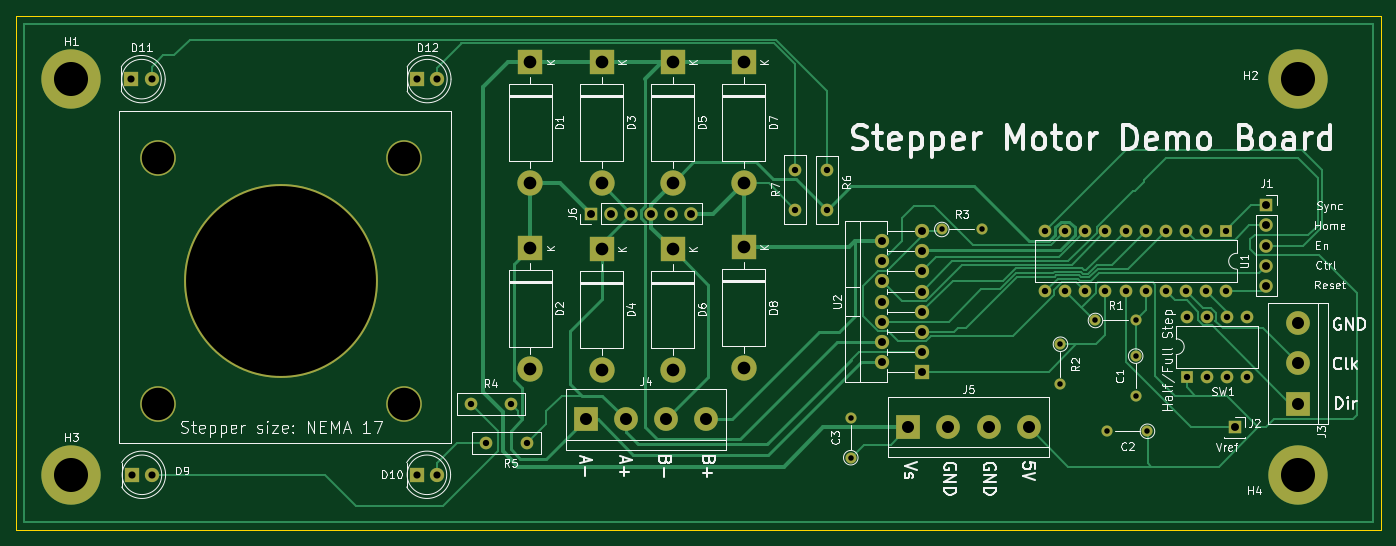
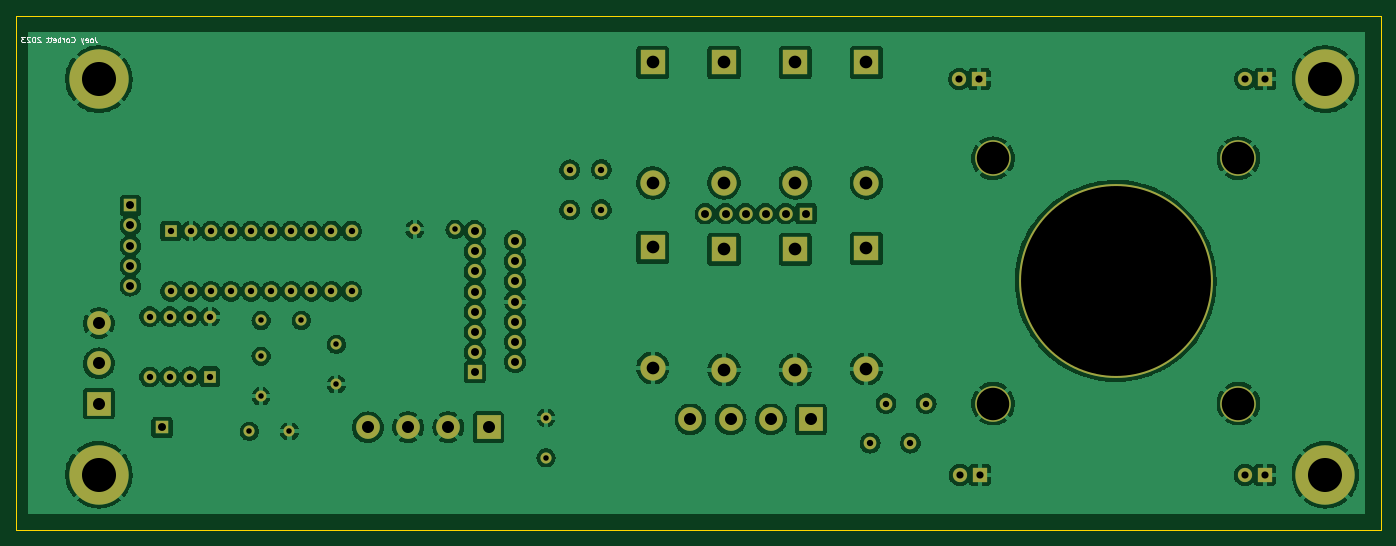
Circuit board: 11 layer files. Board 172.5 x 65.0 mm.
- bottom_copper: StepperDemoPCB-B_Cu.gbl (293817 bytes)
- bottom_mask: StepperDemoPCB-B_Mask.gbs (4381 bytes)
- paste: StepperDemoPCB-B_Paste.gbp (514 bytes)
- bottom_silk: StepperDemoPCB-B_Silkscreen.gbo (9117 bytes)
- outline: StepperDemoPCB-Edge_Cuts.gm1 (761 bytes)
- top_copper: StepperDemoPCB-F_Cu.gtl (21570 bytes)
- top_mask: StepperDemoPCB-F_Mask.gts (4381 bytes)
- paste: StepperDemoPCB-F_Paste.gtp (514 bytes)
- top_silk: StepperDemoPCB-F_Silkscreen.gto (64685 bytes)
- drill: StepperDemoPCB-NPTH.drl (291 bytes)
- drill: StepperDemoPCB-PTH.drl (2655 bytes)

=== bottom_copper: StepperDemoPCB-B_Cu.gbl (293817 bytes, source omitted) ===
=== bottom_mask: StepperDemoPCB-B_Mask.gbs ===
G04 #@! TF.GenerationSoftware,KiCad,Pcbnew,(6.0.11)*
G04 #@! TF.CreationDate,2023-02-08T22:03:16+00:00*
G04 #@! TF.ProjectId,StepperDemoPCB,53746570-7065-4724-9465-6d6f5043422e,rev?*
G04 #@! TF.SameCoordinates,Original*
G04 #@! TF.FileFunction,Soldermask,Bot*
G04 #@! TF.FilePolarity,Negative*
%FSLAX46Y46*%
G04 Gerber Fmt 4.6, Leading zero omitted, Abs format (unit mm)*
G04 Created by KiCad (PCBNEW (6.0.11)) date 2023-02-08 22:03:16*
%MOMM*%
%LPD*%
G01*
G04 APERTURE LIST*
%ADD10C,24.500000*%
%ADD11C,4.500000*%
%ADD12O,1.700000X1.700000*%
%ADD13R,1.700000X1.700000*%
%ADD14C,7.500000*%
%ADD15C,1.600000*%
%ADD16C,1.400000*%
%ADD17O,1.400000X1.400000*%
%ADD18R,1.800000X1.800000*%
%ADD19C,1.800000*%
%ADD20R,3.200000X3.200000*%
%ADD21O,3.200000X3.200000*%
%ADD22R,3.000000X3.000000*%
%ADD23C,3.000000*%
%ADD24R,1.600000X1.600000*%
%ADD25O,1.600000X1.600000*%
%ADD26O,1.800000X1.800000*%
G04 APERTURE END LIST*
D10*
X66500000Y-69500000D03*
D11*
X51000000Y-54000000D03*
X82000000Y-54000000D03*
X51000000Y-85000000D03*
X82000000Y-85000000D03*
D12*
X118350000Y-61000000D03*
X115810000Y-61000000D03*
X113270000Y-61000000D03*
X110730000Y-61000000D03*
X108190000Y-61000000D03*
D13*
X105650000Y-61000000D03*
D14*
X195000000Y-94000000D03*
X40000000Y-94000000D03*
X195000000Y-44000000D03*
X40000000Y-44000000D03*
D15*
X97535000Y-90000000D03*
X92455000Y-90000000D03*
D16*
X169420000Y-74500000D03*
D17*
X174500000Y-74500000D03*
D18*
X47655000Y-94000000D03*
D19*
X50195000Y-94000000D03*
D15*
X135500000Y-60535000D03*
X135500000Y-55455000D03*
D13*
X191025000Y-59950000D03*
D12*
X191025000Y-62490000D03*
X191025000Y-65030000D03*
X191025000Y-67570000D03*
X191025000Y-70110000D03*
D13*
X187000000Y-88000000D03*
D15*
X131500000Y-60500000D03*
X131500000Y-55420000D03*
D16*
X175990000Y-88500000D03*
D17*
X170910000Y-88500000D03*
D20*
X98000000Y-65380000D03*
D21*
X98000000Y-80620000D03*
D20*
X125000000Y-65260000D03*
D21*
X125000000Y-80500000D03*
D22*
X105000000Y-87000000D03*
D23*
X110080000Y-87000000D03*
X115160000Y-87000000D03*
X120240000Y-87000000D03*
D18*
X83670000Y-94000000D03*
D19*
X86210000Y-94000000D03*
D20*
X98000000Y-41880000D03*
D21*
X98000000Y-57120000D03*
D22*
X145760000Y-88000000D03*
D23*
X150840000Y-88000000D03*
X155920000Y-88000000D03*
X161000000Y-88000000D03*
D22*
X195000000Y-85000000D03*
D23*
X195000000Y-79920000D03*
X195000000Y-74840000D03*
D20*
X116000000Y-65500000D03*
D21*
X116000000Y-80740000D03*
D20*
X125000000Y-41880000D03*
D21*
X125000000Y-57120000D03*
D20*
X107000000Y-41880000D03*
D21*
X107000000Y-57120000D03*
D16*
X165000000Y-77500000D03*
D17*
X165000000Y-82580000D03*
D18*
X83725000Y-44000000D03*
D19*
X86265000Y-44000000D03*
D16*
X138500000Y-91840000D03*
D17*
X138500000Y-86760000D03*
D16*
X150000000Y-63000000D03*
D17*
X155080000Y-63000000D03*
D24*
X185925000Y-63200000D03*
D25*
X183385000Y-63200000D03*
X180845000Y-63200000D03*
X178305000Y-63200000D03*
X175765000Y-63200000D03*
X173225000Y-63200000D03*
X170685000Y-63200000D03*
X168145000Y-63200000D03*
X165605000Y-63200000D03*
X163065000Y-63200000D03*
X163065000Y-70820000D03*
X165605000Y-70820000D03*
X168145000Y-70820000D03*
X170685000Y-70820000D03*
X173225000Y-70820000D03*
X175765000Y-70820000D03*
X178305000Y-70820000D03*
X180845000Y-70820000D03*
X183385000Y-70820000D03*
X185925000Y-70820000D03*
D24*
X180960000Y-81620000D03*
D25*
X183500000Y-81620000D03*
X186040000Y-81620000D03*
X188580000Y-81620000D03*
X188580000Y-74000000D03*
X186040000Y-74000000D03*
X183500000Y-74000000D03*
X180960000Y-74000000D03*
D20*
X107000000Y-65500000D03*
D21*
X107000000Y-80740000D03*
D20*
X116000000Y-41880000D03*
D21*
X116000000Y-57120000D03*
D16*
X174500000Y-79000000D03*
D17*
X174500000Y-84080000D03*
D18*
X47605000Y-44000000D03*
D19*
X50145000Y-44000000D03*
D15*
X90455000Y-85000000D03*
X95535000Y-85000000D03*
D18*
X147500000Y-81000000D03*
D26*
X142420000Y-79730000D03*
X147500000Y-78460000D03*
X142420000Y-77190000D03*
X147500000Y-75920000D03*
X142420000Y-74650000D03*
X147500000Y-73380000D03*
X142420000Y-72110000D03*
X147500000Y-70840000D03*
X142420000Y-69570000D03*
X147500000Y-68300000D03*
X142420000Y-67030000D03*
X147500000Y-65760000D03*
X142420000Y-64490000D03*
X147500000Y-63220000D03*
M02*

=== paste: StepperDemoPCB-B_Paste.gbp ===
G04 #@! TF.GenerationSoftware,KiCad,Pcbnew,(6.0.11)*
G04 #@! TF.CreationDate,2023-02-08T22:03:16+00:00*
G04 #@! TF.ProjectId,StepperDemoPCB,53746570-7065-4724-9465-6d6f5043422e,rev?*
G04 #@! TF.SameCoordinates,Original*
G04 #@! TF.FileFunction,Paste,Bot*
G04 #@! TF.FilePolarity,Positive*
%FSLAX46Y46*%
G04 Gerber Fmt 4.6, Leading zero omitted, Abs format (unit mm)*
G04 Created by KiCad (PCBNEW (6.0.11)) date 2023-02-08 22:03:16*
%MOMM*%
%LPD*%
G01*
G04 APERTURE LIST*
G04 APERTURE END LIST*
M02*

=== bottom_silk: StepperDemoPCB-B_Silkscreen.gbo (9117 bytes, source omitted) ===
=== outline: StepperDemoPCB-Edge_Cuts.gm1 ===
G04 #@! TF.GenerationSoftware,KiCad,Pcbnew,(6.0.11)*
G04 #@! TF.CreationDate,2023-02-08T22:03:16+00:00*
G04 #@! TF.ProjectId,StepperDemoPCB,53746570-7065-4724-9465-6d6f5043422e,rev?*
G04 #@! TF.SameCoordinates,Original*
G04 #@! TF.FileFunction,Profile,NP*
%FSLAX46Y46*%
G04 Gerber Fmt 4.6, Leading zero omitted, Abs format (unit mm)*
G04 Created by KiCad (PCBNEW (6.0.11)) date 2023-02-08 22:03:16*
%MOMM*%
%LPD*%
G01*
G04 APERTURE LIST*
G04 #@! TA.AperFunction,Profile*
%ADD10C,0.100000*%
G04 #@! TD*
G04 APERTURE END LIST*
D10*
X33000000Y-36000000D02*
X205500000Y-36000000D01*
X205500000Y-36000000D02*
X205500000Y-101000000D01*
X205500000Y-101000000D02*
X33000000Y-101000000D01*
X33000000Y-101000000D02*
X33000000Y-36000000D01*
M02*

=== top_copper: StepperDemoPCB-F_Cu.gtl (21570 bytes, source omitted) ===
=== top_mask: StepperDemoPCB-F_Mask.gts ===
G04 #@! TF.GenerationSoftware,KiCad,Pcbnew,(6.0.11)*
G04 #@! TF.CreationDate,2023-02-08T22:03:16+00:00*
G04 #@! TF.ProjectId,StepperDemoPCB,53746570-7065-4724-9465-6d6f5043422e,rev?*
G04 #@! TF.SameCoordinates,Original*
G04 #@! TF.FileFunction,Soldermask,Top*
G04 #@! TF.FilePolarity,Negative*
%FSLAX46Y46*%
G04 Gerber Fmt 4.6, Leading zero omitted, Abs format (unit mm)*
G04 Created by KiCad (PCBNEW (6.0.11)) date 2023-02-08 22:03:16*
%MOMM*%
%LPD*%
G01*
G04 APERTURE LIST*
%ADD10C,24.500000*%
%ADD11C,4.500000*%
%ADD12O,1.700000X1.700000*%
%ADD13R,1.700000X1.700000*%
%ADD14C,7.500000*%
%ADD15C,1.600000*%
%ADD16C,1.400000*%
%ADD17O,1.400000X1.400000*%
%ADD18R,1.800000X1.800000*%
%ADD19C,1.800000*%
%ADD20R,3.200000X3.200000*%
%ADD21O,3.200000X3.200000*%
%ADD22R,3.000000X3.000000*%
%ADD23C,3.000000*%
%ADD24R,1.600000X1.600000*%
%ADD25O,1.600000X1.600000*%
%ADD26O,1.800000X1.800000*%
G04 APERTURE END LIST*
D10*
X66500000Y-69500000D03*
D11*
X51000000Y-54000000D03*
X82000000Y-54000000D03*
X51000000Y-85000000D03*
X82000000Y-85000000D03*
D12*
X118350000Y-61000000D03*
X115810000Y-61000000D03*
X113270000Y-61000000D03*
X110730000Y-61000000D03*
X108190000Y-61000000D03*
D13*
X105650000Y-61000000D03*
D14*
X195000000Y-94000000D03*
X40000000Y-94000000D03*
X195000000Y-44000000D03*
X40000000Y-44000000D03*
D15*
X97535000Y-90000000D03*
X92455000Y-90000000D03*
D16*
X169420000Y-74500000D03*
D17*
X174500000Y-74500000D03*
D18*
X47655000Y-94000000D03*
D19*
X50195000Y-94000000D03*
D15*
X135500000Y-60535000D03*
X135500000Y-55455000D03*
D13*
X191025000Y-59950000D03*
D12*
X191025000Y-62490000D03*
X191025000Y-65030000D03*
X191025000Y-67570000D03*
X191025000Y-70110000D03*
D13*
X187000000Y-88000000D03*
D15*
X131500000Y-60500000D03*
X131500000Y-55420000D03*
D16*
X175990000Y-88500000D03*
D17*
X170910000Y-88500000D03*
D20*
X98000000Y-65380000D03*
D21*
X98000000Y-80620000D03*
D20*
X125000000Y-65260000D03*
D21*
X125000000Y-80500000D03*
D22*
X105000000Y-87000000D03*
D23*
X110080000Y-87000000D03*
X115160000Y-87000000D03*
X120240000Y-87000000D03*
D18*
X83670000Y-94000000D03*
D19*
X86210000Y-94000000D03*
D20*
X98000000Y-41880000D03*
D21*
X98000000Y-57120000D03*
D22*
X145760000Y-88000000D03*
D23*
X150840000Y-88000000D03*
X155920000Y-88000000D03*
X161000000Y-88000000D03*
D22*
X195000000Y-85000000D03*
D23*
X195000000Y-79920000D03*
X195000000Y-74840000D03*
D20*
X116000000Y-65500000D03*
D21*
X116000000Y-80740000D03*
D20*
X125000000Y-41880000D03*
D21*
X125000000Y-57120000D03*
D20*
X107000000Y-41880000D03*
D21*
X107000000Y-57120000D03*
D16*
X165000000Y-77500000D03*
D17*
X165000000Y-82580000D03*
D18*
X83725000Y-44000000D03*
D19*
X86265000Y-44000000D03*
D16*
X138500000Y-91840000D03*
D17*
X138500000Y-86760000D03*
D16*
X150000000Y-63000000D03*
D17*
X155080000Y-63000000D03*
D24*
X185925000Y-63200000D03*
D25*
X183385000Y-63200000D03*
X180845000Y-63200000D03*
X178305000Y-63200000D03*
X175765000Y-63200000D03*
X173225000Y-63200000D03*
X170685000Y-63200000D03*
X168145000Y-63200000D03*
X165605000Y-63200000D03*
X163065000Y-63200000D03*
X163065000Y-70820000D03*
X165605000Y-70820000D03*
X168145000Y-70820000D03*
X170685000Y-70820000D03*
X173225000Y-70820000D03*
X175765000Y-70820000D03*
X178305000Y-70820000D03*
X180845000Y-70820000D03*
X183385000Y-70820000D03*
X185925000Y-70820000D03*
D24*
X180960000Y-81620000D03*
D25*
X183500000Y-81620000D03*
X186040000Y-81620000D03*
X188580000Y-81620000D03*
X188580000Y-74000000D03*
X186040000Y-74000000D03*
X183500000Y-74000000D03*
X180960000Y-74000000D03*
D20*
X107000000Y-65500000D03*
D21*
X107000000Y-80740000D03*
D20*
X116000000Y-41880000D03*
D21*
X116000000Y-57120000D03*
D16*
X174500000Y-79000000D03*
D17*
X174500000Y-84080000D03*
D18*
X47605000Y-44000000D03*
D19*
X50145000Y-44000000D03*
D15*
X90455000Y-85000000D03*
X95535000Y-85000000D03*
D18*
X147500000Y-81000000D03*
D26*
X142420000Y-79730000D03*
X147500000Y-78460000D03*
X142420000Y-77190000D03*
X147500000Y-75920000D03*
X142420000Y-74650000D03*
X147500000Y-73380000D03*
X142420000Y-72110000D03*
X147500000Y-70840000D03*
X142420000Y-69570000D03*
X147500000Y-68300000D03*
X142420000Y-67030000D03*
X147500000Y-65760000D03*
X142420000Y-64490000D03*
X147500000Y-63220000D03*
M02*

=== paste: StepperDemoPCB-F_Paste.gtp ===
G04 #@! TF.GenerationSoftware,KiCad,Pcbnew,(6.0.11)*
G04 #@! TF.CreationDate,2023-02-08T22:03:16+00:00*
G04 #@! TF.ProjectId,StepperDemoPCB,53746570-7065-4724-9465-6d6f5043422e,rev?*
G04 #@! TF.SameCoordinates,Original*
G04 #@! TF.FileFunction,Paste,Top*
G04 #@! TF.FilePolarity,Positive*
%FSLAX46Y46*%
G04 Gerber Fmt 4.6, Leading zero omitted, Abs format (unit mm)*
G04 Created by KiCad (PCBNEW (6.0.11)) date 2023-02-08 22:03:16*
%MOMM*%
%LPD*%
G01*
G04 APERTURE LIST*
G04 APERTURE END LIST*
M02*

=== top_silk: StepperDemoPCB-F_Silkscreen.gto (64685 bytes, source omitted) ===
=== drill: StepperDemoPCB-NPTH.drl ===
M48
; DRILL file {KiCad (6.0.11)} date Wed Feb  8 22:04:57 2023
; FORMAT={-:-/ absolute / metric / decimal}
; #@! TF.CreationDate,2023-02-08T22:04:57+00:00
; #@! TF.GenerationSoftware,Kicad,Pcbnew,(6.0.11)
; #@! TF.FileFunction,NonPlated,1,2,NPTH
FMAT,2
METRIC
%
G90
G05
T0
M30

=== drill: StepperDemoPCB-PTH.drl ===
M48
; DRILL file {KiCad (6.0.11)} date Wed Feb  8 22:04:57 2023
; FORMAT={-:-/ absolute / metric / decimal}
; #@! TF.CreationDate,2023-02-08T22:04:57+00:00
; #@! TF.GenerationSoftware,Kicad,Pcbnew,(6.0.11)
; #@! TF.FileFunction,Plated,1,2,PTH
FMAT,2
METRIC
; #@! TA.AperFunction,Plated,PTH,ComponentDrill
T1C0.700
; #@! TA.AperFunction,Plated,PTH,ComponentDrill
T2C0.800
; #@! TA.AperFunction,Plated,PTH,ComponentDrill
T3C0.900
; #@! TA.AperFunction,Plated,PTH,ComponentDrill
T4C1.000
; #@! TA.AperFunction,Plated,PTH,ComponentDrill
T5C1.520
; #@! TA.AperFunction,Plated,PTH,ComponentDrill
T6C1.600
; #@! TA.AperFunction,Plated,PTH,ComponentDrill
T7C4.100
; #@! TA.AperFunction,Plated,PTH,ComponentDrill
T8C4.300
; #@! TA.AperFunction,Plated,PTH,ComponentDrill
T9C24.000
%
G90
G05
T1
X138.5Y-86.76
X138.5Y-91.84
X150.0Y-63.0
X155.08Y-63.0
X165.0Y-77.5
X165.0Y-82.58
X169.42Y-74.5
X170.91Y-88.5
X174.5Y-74.5
X174.5Y-79.0
X174.5Y-84.08
X175.99Y-88.5
T2
X90.455Y-85.0
X92.455Y-90.0
X95.535Y-85.0
X97.535Y-90.0
X131.5Y-55.42
X131.5Y-60.5
X135.5Y-55.455
X135.5Y-60.535
X163.065Y-63.2
X163.065Y-70.82
X165.605Y-63.2
X165.605Y-70.82
X168.145Y-63.2
X168.145Y-70.82
X170.685Y-63.2
X170.685Y-70.82
X173.225Y-63.2
X173.225Y-70.82
X175.765Y-63.2
X175.765Y-70.82
X178.305Y-63.2
X178.305Y-70.82
X180.845Y-63.2
X180.845Y-70.82
X180.96Y-74.0
X180.96Y-81.62
X183.385Y-63.2
X183.385Y-70.82
X183.5Y-74.0
X183.5Y-81.62
X185.925Y-63.2
X185.925Y-70.82
X186.04Y-74.0
X186.04Y-81.62
X188.58Y-74.0
X188.58Y-81.62
T3
X47.605Y-44.0
X47.655Y-94.0
X50.145Y-44.0
X50.195Y-94.0
X83.67Y-94.0
X83.725Y-44.0
X86.21Y-94.0
X86.265Y-44.0
T4
X105.65Y-61.0
X108.19Y-61.0
X110.73Y-61.0
X113.27Y-61.0
X115.81Y-61.0
X118.35Y-61.0
X142.42Y-64.49
X142.42Y-67.03
X142.42Y-69.57
X142.42Y-72.11
X142.42Y-74.65
X142.42Y-77.19
X142.42Y-79.73
X147.5Y-63.22
X147.5Y-65.76
X147.5Y-68.3
X147.5Y-70.84
X147.5Y-73.38
X147.5Y-75.92
X147.5Y-78.46
X147.5Y-81.0
X187.0Y-88.0
X191.025Y-59.95
X191.025Y-62.49
X191.025Y-65.03
X191.025Y-67.57
X191.025Y-70.11
T5
X105.0Y-87.0
X110.08Y-87.0
X115.16Y-87.0
X120.24Y-87.0
X145.76Y-88.0
X150.84Y-88.0
X155.92Y-88.0
X161.0Y-88.0
X195.0Y-74.84
X195.0Y-79.92
X195.0Y-85.0
T6
X98.0Y-41.88
X98.0Y-57.12
X98.0Y-65.38
X98.0Y-80.62
X107.0Y-41.88
X107.0Y-57.12
X107.0Y-65.5
X107.0Y-80.74
X116.0Y-41.88
X116.0Y-57.12
X116.0Y-65.5
X116.0Y-80.74
X125.0Y-41.88
X125.0Y-57.12
X125.0Y-65.26
X125.0Y-80.5
T7
X51.0Y-54.0
X51.0Y-85.0
X82.0Y-54.0
X82.0Y-85.0
T8
X40.0Y-44.0
X40.0Y-94.0
X195.0Y-44.0
X195.0Y-94.0
T9
X66.5Y-69.5
T0
M30

